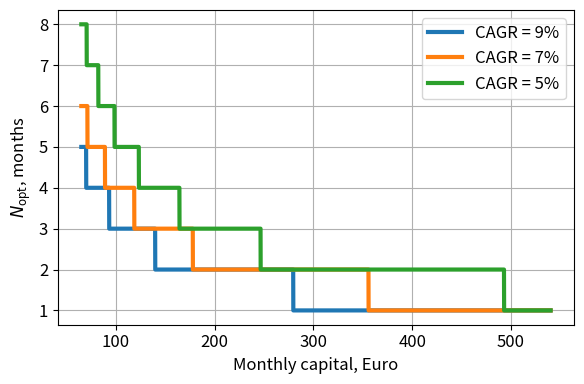
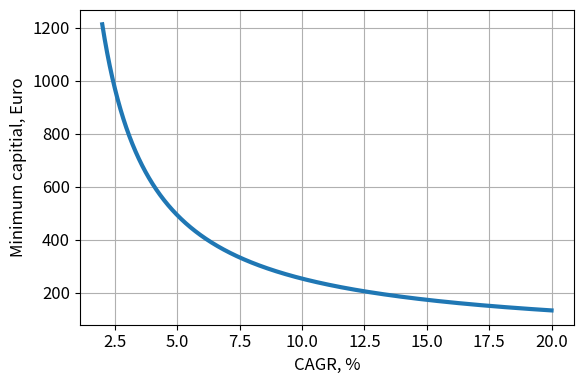

The matplotlib source for these figures, in order:
import matplotlib.pyplot as plt
import numpy as np


def N_opt(k: float, r_m: float, p: float) -> float:
    """Calculates the number of months between each investment.

    Args:
      k: capital.
      r_m: monthly return.
      p: brokerage as fixed value.

    Returns:
      Montly frequency.
    """
    return np.ceil((p + p / r_m) / k)


def k_min(r_m: float, p: float) -> float:
    """Calculates minimum required capital
    for return to outweigh brokerage.

    Args:
      k: capital.
      p: brokerage as fixed value.

    Returns:
      Minimum capital.
    """

    return p + p / r_m


plt.rc("font", size=12)
plt.rc("axes", titlesize=12)
plt.rc("axes", labelsize=12)
plt.rc("xtick", labelsize=12)
plt.rc("ytick", labelsize=12)
plt.rc("legend", fontsize=12)
plt.rc("figure", titlesize=12)

fig, ax1 = plt.subplots(1, 1, figsize=(6, 4))

ks = np.linspace(65, 540, 10000)
N5 = np.zeros(len(ks))
N7 = np.zeros(len(ks))
N9 = np.zeros(len(ks))
for j, k_ in enumerate(ks):
    N5[j] = N_opt(k_, (1 + 0.05) ** (1 / 12) - 1, 2)
    N7[j] = N_opt(k_, (1 + 0.07) ** (1 / 12) - 1, 2)
    N9[j] = N_opt(k_, (1 + 0.09) ** (1 / 12) - 1, 2)
ax1.plot(ks, N9, label="CAGR = 9%", linewidth=3)
ax1.plot(ks, N7, label="CAGR = 7%", linewidth=3)
ax1.plot(ks, N5, label="CAGR = 5%", linewidth=3)

ax1.set_xlabel("Monthly capital, Euro")
ax1.set_ylabel(r"$N_\mathrm{opt}$, months")
ax1.legend()
ax1.grid(which="minor")
ax1.grid(which="major")

plt.tight_layout()
plt.savefig("brokerage_vs_oppertunity_cost.svg")


fig, ax1 = plt.subplots(1, 1, figsize=(6, 4))

r_y = np.linspace(0.02, 0.2, 10000)
r = (1 + r_y) ** (1 / 12) - 1
ax1.plot(r_y * 100, k_min(r, 2), linewidth=3)

ax1.set_ylabel("Minimum capitial, Euro")
ax1.set_xlabel(r"CAGR, %")
ax1.grid(which="minor")
ax1.grid(which="major")

plt.tight_layout()
plt.savefig("capital_vs_return.svg")
